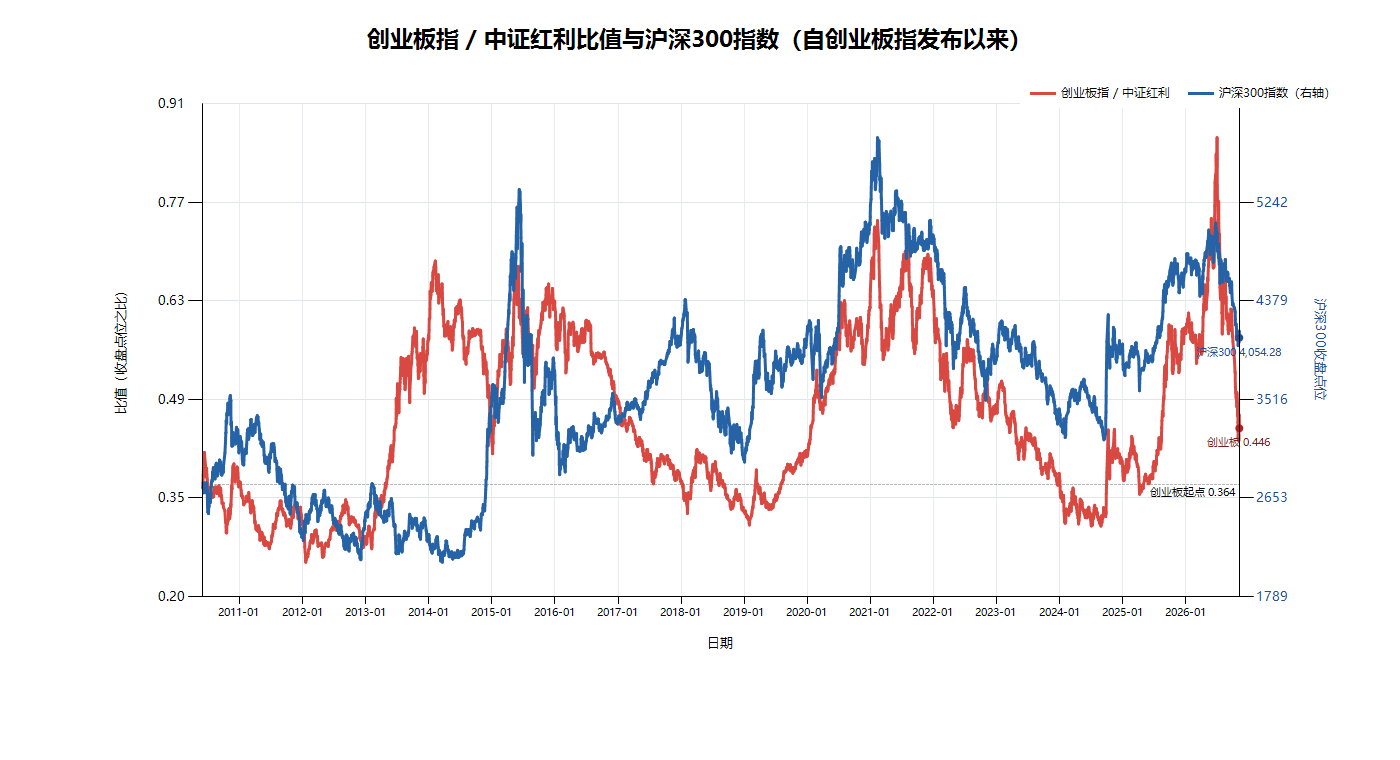

Source data for this figure (header and first rows):
日期, 创业板指收盘, 沪深300收盘, 中证红利收盘, 创业板指/中证红利
2010-06-02, 997.1, 2758, 2739, 0.3641
2010-06-03, 998.4, 2736, 2719, 0.3672
2010-06-04, 1028, 2744, 2717, 0.3783
2010-06-07, 1069, 2696, 2665, 0.4013
2010-06-08, 1067, 2699, 2670, 0.3997
2010-06-09, 1078, 2782, 2741, 0.3932
2010-06-10, 1117, 2750, 2722, 0.4106
2010-06-11, 1122, 2759, 2732, 0.4107
2010-06-17, 1065, 2743, 2713, 0.3926
2010-06-18, 1000, 2696, 2664, 0.3754
2010-06-21, 1041, 2781, 2727, 0.3816
2010-06-22, 1035, 2784, 2736, 0.3783
2010-06-23, 1047, 2758, 2711, 0.3864
2010-06-24, 1051, 2758, 2707, 0.3881
2010-06-25, 1016, 2736, 2678, 0.3795
2010-06-28, 987.8, 2717, 2659, 0.3715
2010-06-29, 913.3, 2592, 2545, 0.3589
2010-06-30, 919.3, 2563, 2508, 0.3665
2010-07-01, 882.2, 2526, 2472, 0.3569
2010-07-02, 873.1, 2534, 2477, 0.3524
2010-07-05, 862.3, 2513, 2457, 0.351
2010-07-06, 893.7, 2563, 2509, 0.3562
2010-07-07, 908.5, 2580, 2524, 0.3599
2010-07-08, 905.5, 2576, 2512, 0.3605
2010-07-09, 932.1, 2647, 2589, 0.36
2010-07-12, 930.2, 2676, 2624, 0.3545
2010-07-13, 931.1, 2635, 2581, 0.3607
2010-07-14, 922.4, 2654, 2602, 0.3545
2010-07-15, 892.6, 2609, 2549, 0.3501
2010-07-16, 892.3, 2616, 2565, 0.3478
2010-07-19, 908, 2682, 2630, 0.3453
2010-07-20, 937, 2742, 2688, 0.3487
2010-07-21, 941.2, 2747, 2691, 0.3497
2010-07-22, 950.2, 2781, 2722, 0.3491
2010-07-23, 960.6, 2793, 2730, 0.3519
2010-07-26, 966.1, 2811, 2749, 0.3515
2010-07-27, 958, 2796, 2735, 0.3502
2010-07-28, 972.5, 2864, 2797, 0.3477
2010-07-29, 975.4, 2878, 2814, 0.3466
2010-07-30, 968.4, 2869, 2797, 0.3462
2010-08-02, 994.2, 2917, 2850, 0.3488
2010-08-03, 975.6, 2866, 2805, 0.3479
2010-08-04, 978, 2876, 2820, 0.3469
2010-08-05, 987.4, 2851, 2792, 0.3536
2010-08-06, 1011, 2898, 2844, 0.3556
2010-08-09, 1032, 2918, 2862, 0.3607
2010-08-10, 994, 2833, 2784, 0.357
2010-08-11, 1005, 2850, 2796, 0.3594
2010-08-12, 991.8, 2816, 2762, 0.359
2010-08-13, 1007, 2856, 2795, 0.3604
2010-08-16, 1030, 2922, 2856, 0.3607
2010-08-17, 1034, 2942, 2864, 0.3609
2010-08-18, 1027, 2937, 2860, 0.359
2010-08-19, 1026, 2955, 2877, 0.3564
2010-08-20, 995.9, 2898, 2829, 0.352
2010-08-23, 995.6, 2896, 2828, 0.3521
2010-08-24, 1005, 2912, 2846, 0.3532
2010-08-25, 976.9, 2843, 2777, 0.3518
2010-08-26, 980.6, 2850, 2789, 0.3515
2010-08-27, 999.5, 2859, 2799, 0.3571
... 3,929 more rows
